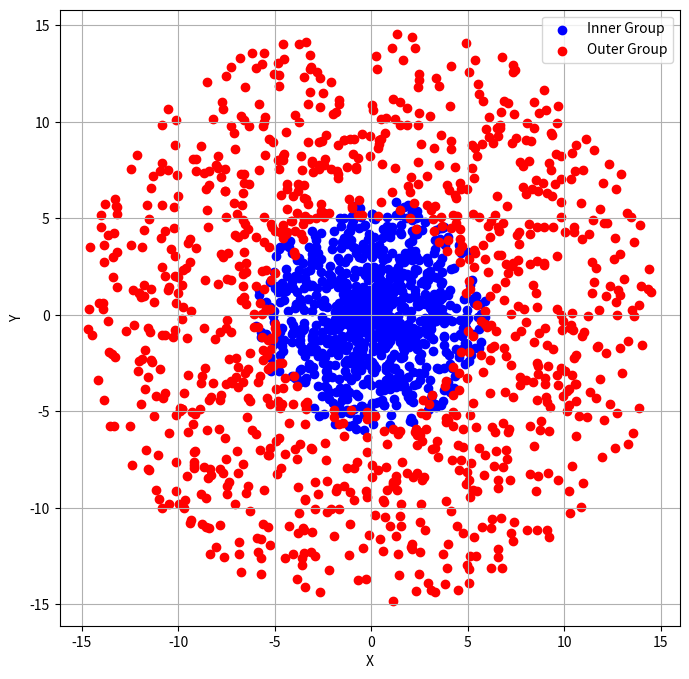

Reproduce this figure in Python.
import numpy as np
import matplotlib.pyplot as plt
from matplotlib.animation import FuncAnimation

# Parameters for the dataset
n_inner = 1000  # number of points in the inner group
n_outer = 1000  # number of points in the outer group
r1 = 6  # radius of the inner circle
r2 = 5  # inner radius of the outer ring
r3 = 15  # outer radius of the outer ring

# Generate inner group points
angles_inner = np.random.uniform(0, 2 * np.pi, n_inner)
radii_inner = np.random.uniform(0, r1, n_inner)
x_inner = radii_inner * np.cos(angles_inner)
y_inner = radii_inner * np.sin(angles_inner)

# Generate outer group points
angles_outer = np.random.uniform(0, 2 * np.pi, n_outer)
radii_outer = np.random.uniform(r2, r3, n_outer)
x_outer = radii_outer * np.cos(angles_outer)
y_outer = radii_outer * np.sin(angles_outer)

# Combine the datasets
x = np.concatenate((x_inner, x_outer))
y = np.concatenate((y_inner, y_outer))

# Labels: 0 for inner group, 1 for outer group
labels_inner = np.zeros(n_inner)
labels_outer = np.ones(n_outer)
labels = np.concatenate((labels_inner, labels_outer))

# Prepare the data for training
data = np.column_stack((x, y))

fig, ax = plt.subplots(figsize=(8, 8))
ax.scatter(x_inner, y_inner, color="blue", label="Inner Group")
ax.scatter(x_outer, y_outer, color="red", label="Outer Group")
ax.set_xlabel("X")
ax.set_ylabel("Y")
ax.legend()
ax.grid(True)
ax.axis("equal")
plt.show()
